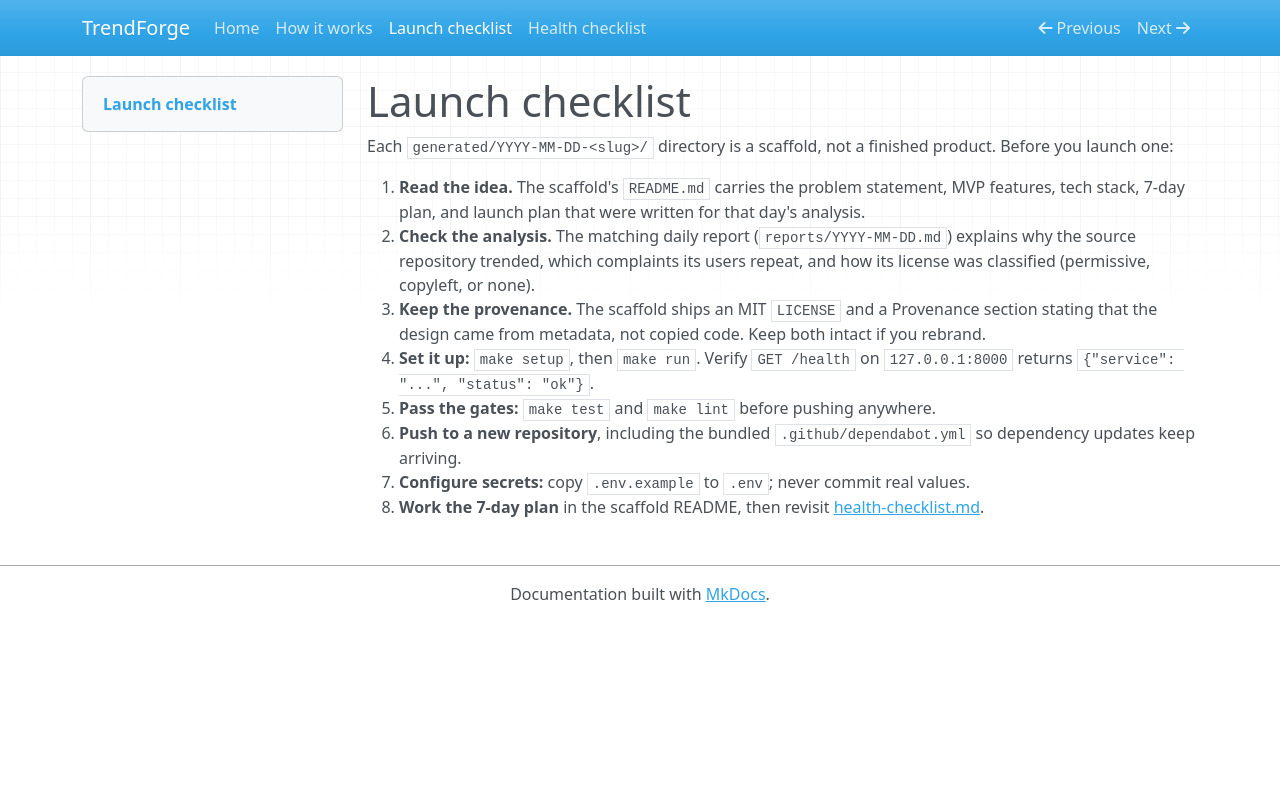

repository: BistaDinesh03/trendforge · page: launch-checklist/index.html · generator: mkdocs

# Launch checklist

Each `generated/YYYY-MM-DD-<slug>/` directory is a scaffold, not a finished
product. Before you launch one:

1. **Read the idea.** The scaffold's `README.md` carries the problem
   statement, MVP features, tech stack, 7-day plan, and launch plan that were
   written for that day's analysis.
2. **Check the analysis.** The matching daily report
   (`reports/YYYY-MM-DD.md`) explains why the source repository trended, which
   complaints its users repeat, and how its license was classified
   (permissive, copyleft, or none).
3. **Keep the provenance.** The scaffold ships an MIT `LICENSE` and a
   Provenance section stating that the design came from metadata, not copied
   code. Keep both intact if you rebrand.
4. **Set it up:** `make setup`, then `make run`. Verify `GET /health` on
   `127.0.0.1:8000` returns `{"service": "...", "status": "ok"}`.
5. **Pass the gates:** `make test` and `make lint` before pushing anywhere.
6. **Push to a new repository**, including the bundled
   `.github/dependabot.yml` so dependency updates keep arriving.
7. **Configure secrets:** copy `.env.example` to `.env`; never commit real
   values.
8. **Work the 7-day plan** in the scaffold README, then revisit
   [health-checklist.md](health-checklist.md).
